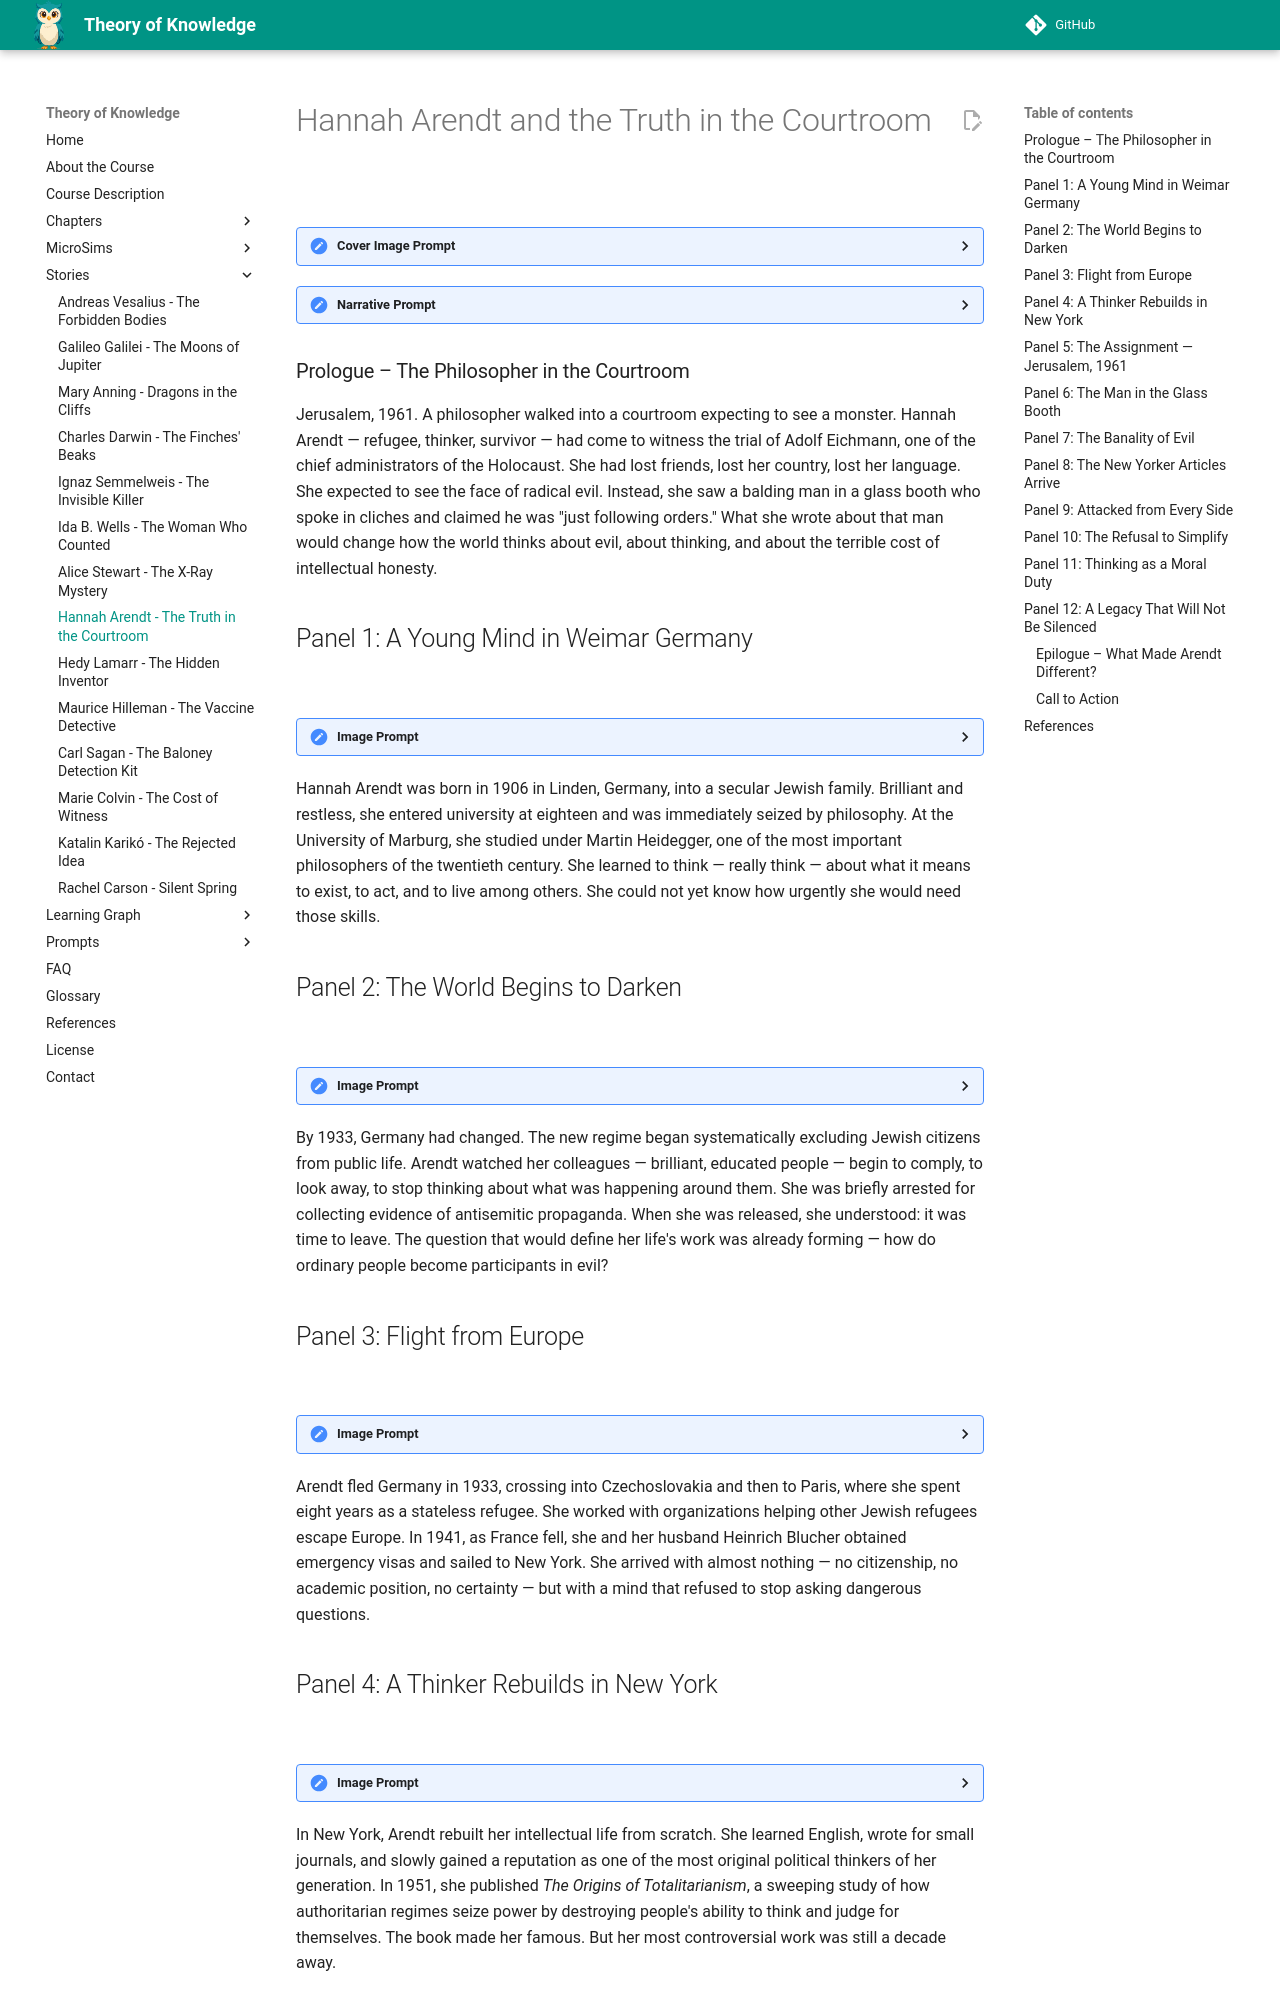

repository: dmccreary/theory-of-knowledge · page: stories/hannah-arendt/index.html · generator: mkdocs

---
title: Hannah Arendt and the Truth in the Courtroom
description: A graphic-novel story of how a philosopher traveled to Jerusalem to witness the trial of a Holocaust architect and discovered that evil could be terrifyingly ordinary — an insight that made her enemies on all sides.
image: /stories/hannah-arendt/cover.png
og:image: /stories/hannah-arendt/cover.png
twitter:image: /stories/hannah-arendt/cover.png
social:
   cards: false
---

# Hannah Arendt and the Truth in the Courtroom

![](./cover.png)
<details>
<summary>Cover Image Prompt</summary>
Please generate a wide-landscape 16:9 cover image for a graphic novel titled "Hannah Arendt and the Truth in the Courtroom" in a mid-century intellectual style blending German Bauhaus precision with 1960s New York editorial illustration. The scene shows Hannah Arendt, a woman in her mid-50s with short dark hair swept back, sharp intelligent eyes, high cheekbones, and a cigarette between her fingers, seated in the press gallery of a packed courtroom in Jerusalem, 1961. She wears a dark tailored jacket and a white blouse. Before her on the narrow desk is an open notebook with handwritten observations. Below her in the courtroom, visible through a glass partition, a small balding man in a dark suit sits in a glass booth — seen from behind and at a distance, anonymous and unremarkable. The courtroom is crowded with spectators and journalists. The title text "HANNAH ARENDT AND THE TRUTH IN THE COURTROOM" is rendered in a clean modernist sans-serif typeface across the top. Color palette: cool institutional grays, warm amber lighting, dark navy, cream paper, and the cold fluorescent white of a 1960s courtroom. Emotional tone: intellectual intensity, moral gravity, and the tension of seeing something no one else is willing to name. Generate the image immediately without asking clarifying questions.
</details>

<details>
<summary>Narrative Prompt</summary>
This is a 12-panel graphic novel about Hannah Arendt (1906–1975), the German-born Jewish philosopher who fled Europe during the rise of fascism, became a political theorist in New York, and traveled to Jerusalem in 1961 to cover the trial of Adolf Eichmann for *The New Yorker*. Her reporting introduced the phrase "the banality of evil" — the idea that catastrophic moral failure can arise not from demonic intent but from the refusal to think. The story spans from her intellectual youth in 1920s Germany through her flight from Europe, her life as a refugee and scholar in New York, the Eichmann trial, and the firestorm of controversy that followed. Art style: Early Modern (1900–1950) German intellectual and Bauhaus aesthetic for the early years, transitioning to 1960s New York editorial illustration for the later years. Arendt should be drawn consistently across all panels: a woman with short dark hair swept back, sharp intelligent eyes, high cheekbones, angular features, and a cigarette frequently in hand. She is intense, composed, and unafraid. Central TOK themes: moral reasoning, the refusal to think as a political act, the courage to be misunderstood, and the difference between understanding evil and excusing it. CRITICAL: Avoid all explicit Nazi imagery (swastikas, Nazi banners, SS uniforms) throughout. Use empty streets, gray institutional buildings, official stamps, packed courtrooms, and civilian clothing instead.
</details>

### Prologue – The Philosopher in the Courtroom

Jerusalem, 1961. A philosopher walked into a courtroom expecting to see a monster. Hannah Arendt — refugee, thinker, survivor — had come to witness the trial of Adolf Eichmann, one of the chief administrators of the Holocaust. She had lost friends, lost her country, lost her language. She expected to see the face of radical evil. Instead, she saw a balding man in a glass booth who spoke in cliches and claimed he was "just following orders." What she wrote about that man would change how the world thinks about evil, about thinking, and about the terrible cost of intellectual honesty.

## Panel 1: A Young Mind in Weimar Germany

![](./panel-01.png)
<details><summary>Image Prompt</summary>
I am about to ask you to generate a series of images for a graphic novel. Please make the images have a consistent style and consistent characters. Do not ask any clarifying questions. Just generate the image immediately when asked.

(This is panel 1.  Do not include the panel number in the image.)
Please generate a 16:9 image in a 1920s German intellectual and Bauhaus-influenced style depicting panel 1 of 12. The scene shows a young Hannah Arendt, around 18 years old, with short dark hair, sharp intelligent eyes, and angular features, seated in a university lecture hall at the University of Marburg, Germany, in 1924. She sits forward in her seat, utterly absorbed, a notebook open on the fold-down desk before her. Around her, other students in 1920s academic dress listen in various states of attention. At the front of the hall, a professor writes on a large blackboard. The architecture is clean modernist stone and wood — Weimar-era academic design. Through tall windows, the rooftops of a small German university town are visible in autumn light. Color palette: warm amber, cool stone gray, dark navy, cream, and the golden brown of autumn leaves. Emotional tone: intellectual awakening, the excitement of discovering philosophy. Include: period-accurate 1920s clothing, a fountain pen in her hand, stacks of philosophy books on the desk, the German text "SEIN UND ZEIT" partly visible on the blackboard, wood-paneled walls, and the intensity of a young woman who has found her calling. Generate the image immediately without asking clarifying questions.
</details>

Hannah Arendt was born in 1906 in Linden, Germany, into a secular Jewish family. Brilliant and restless, she entered university at eighteen and was immediately seized by philosophy. At the University of Marburg, she studied under Martin Heidegger, one of the most important philosophers of the twentieth century. She learned to think — really think — about what it means to exist, to act, and to live among others. She could not yet know how urgently she would need those skills.

## Panel 2: The World Begins to Darken

![](./panel-02.png)
<details><summary>Image Prompt</summary>
(This is panel 2.  Do not include the panel number in the image.)

Please generate a 16:9 image in a 1930s German Expressionist style depicting panel 2 of 12. Make the characters and style consistent with the prior panel. The scene shows a street in Berlin, 1933. Hannah Arendt, now in her late 20s, walks quickly down a gray cobblestone street carrying a leather briefcase. She wears a dark coat and beret. The street is eerily quiet — shuttered storefronts with "GESCHLOSSEN" (closed) signs, a smashed shop window with glass on the pavement, and official notices pasted on walls and lamp posts. A few people hurry past with their heads down. No explicit political symbols are shown — only the atmosphere of fear and conformity. Gray institutional buildings loom on both sides. Color palette: muted grays, cold blues, dark charcoal, a single patch of warm amber from a lit window. Emotional tone: tension, dread, and the feeling of a society closing in on itself. Include: crumpled newspapers in the gutter, a lone streetcar in the distance, a padlocked door, Arendt's determined stride, and long dramatic shadows cast by unseen streetlights. Generate the image immediately without asking clarifying questions.
</details>

By 1933, Germany had changed. The new regime began systematically excluding Jewish citizens from public life. Arendt watched her colleagues — brilliant, educated people — begin to comply, to look away, to stop thinking about what was happening around them. She was briefly arrested for collecting evidence of antisemitic propaganda. When she was released, she understood: it was time to leave. The question that would define her life's work was already forming — how do ordinary people become participants in evil?
